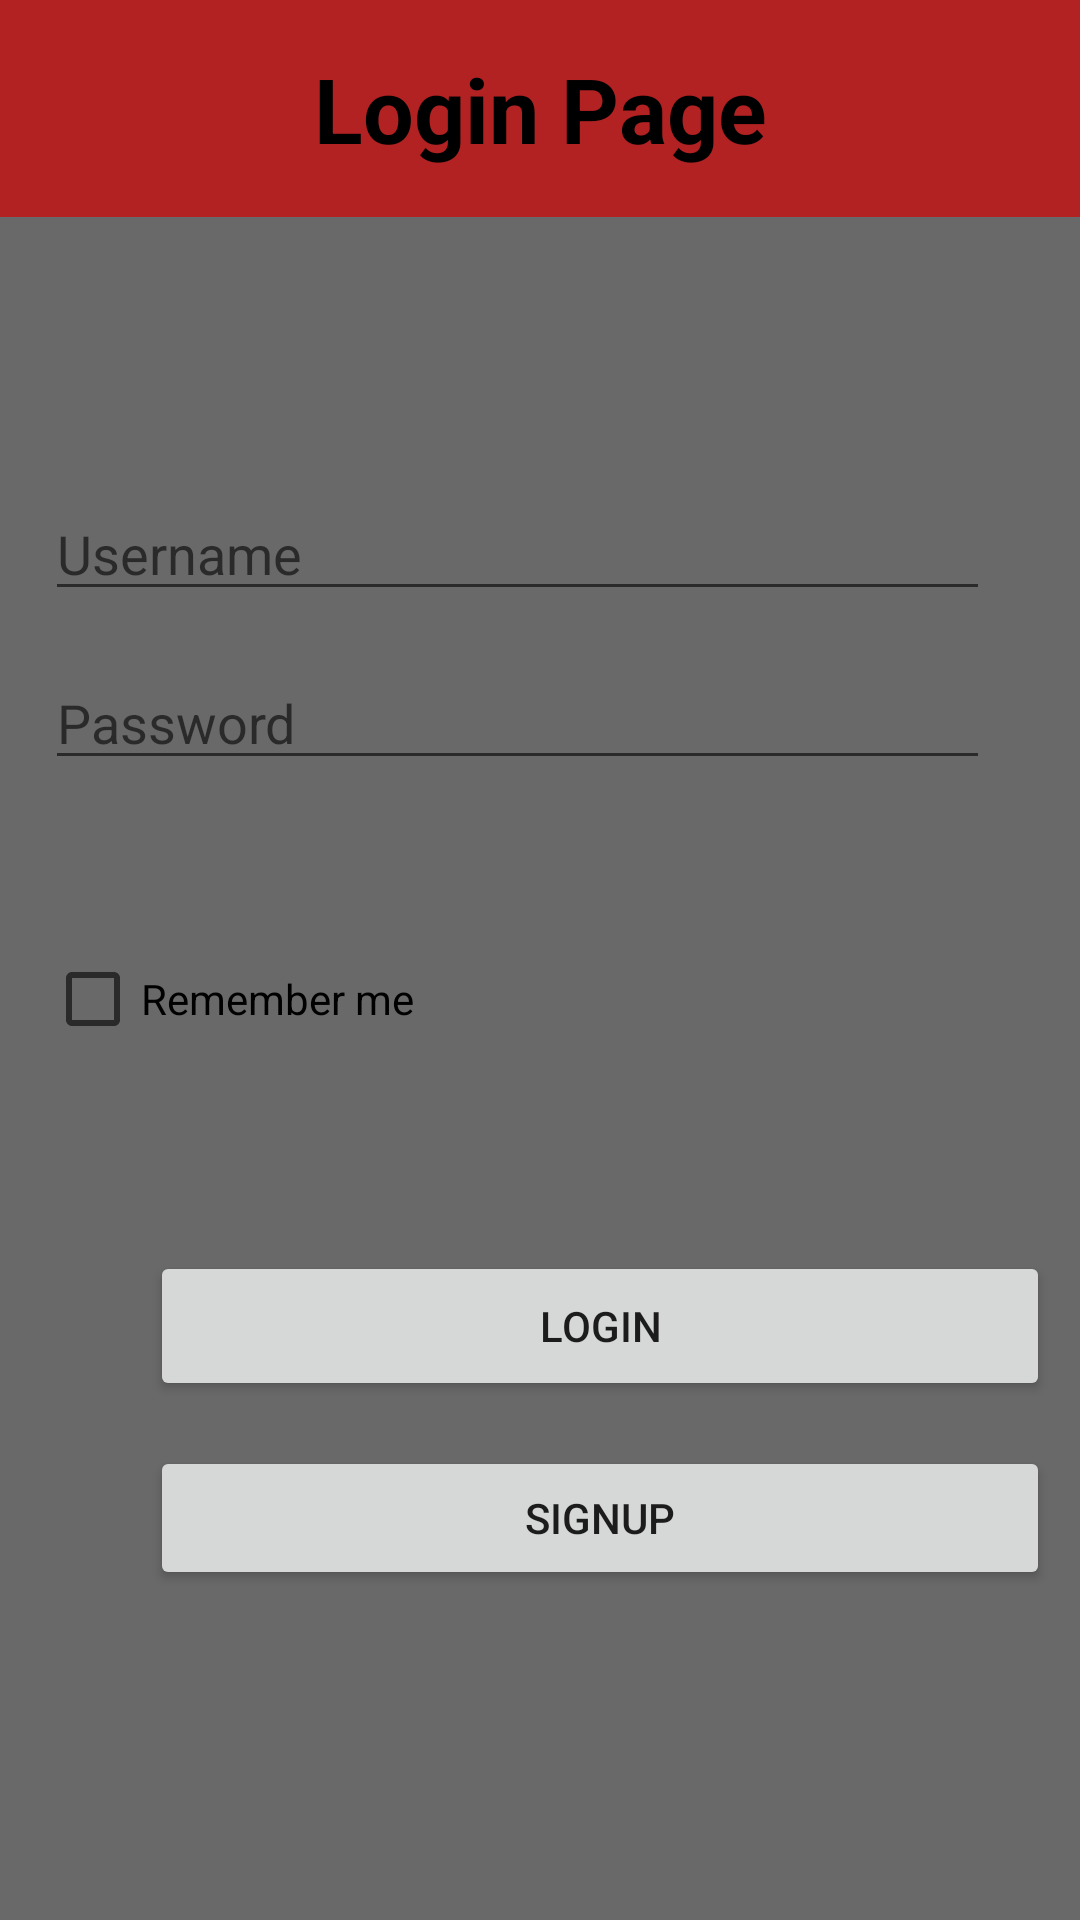

The Android layout XML behind this screen, and the referenced resources:
<!-- AndroidManifest.xml: application theme Theme.hotelRestSystem -->
<!-- res/layout/activity1_login.xml -->
<?xml version="1.0" encoding="utf-8"?>
<LinearLayout xmlns:android="http://schemas.android.com/apk/res/android"
    xmlns:tools="http://schemas.android.com/tools"
    android:orientation="vertical"
    android:layout_width="match_parent"
    android:layout_height="match_parent"
    android:background="#696969">

    
    <TextView
        android:layout_width="match_parent"
        android:layout_height="wrap_content"
        android:text="Login Page"
        android:textSize="30dp"
        android:textStyle="bold"
        android:background="#B22222"
        android:textColor="#000000"
        android:padding="16dp"
        android:gravity="center"
        />

    
    <LinearLayout
        android:layout_width="match_parent"
        android:layout_height="wrap_content"
        android:orientation="vertical"
        android:layout_marginTop="40dp">


        
        <LinearLayout
            android:layout_width="match_parent"
            android:layout_height="wrap_content"
            android:orientation="horizontal"
            android:layout_marginTop="50dp">

            <EditText
                android:id="@+id/editTextUsername"
                android:layout_width="0dp"
                android:layout_height="wrap_content"
                android:layout_weight="1"
                android:hint="Username"
                android:layout_marginRight="20dp"
                android:layout_marginLeft="15dp"/>

            <ImageView
                android:id="@+id/error_image1"
                android:layout_width="wrap_content"
                android:layout_height="wrap_content"
                android:src="@drawable/uncorrect"
                android:layout_marginEnd="10dp"
                android:layout_marginTop="15dp"/>

        </LinearLayout>

        
        <LinearLayout
            android:layout_width="match_parent"
            android:layout_height="wrap_content"
            android:orientation="horizontal"
            android:layout_marginTop="15dp">

            <EditText
                android:id="@+id/editTextPassword"
                android:layout_width="0dp"
                android:layout_height="wrap_content"
                android:layout_weight="1"
                android:hint="Password"
                android:inputType="textPassword"
                android:layout_marginRight="20dp"
                android:layout_marginLeft="15dp"/>

            <ImageView
                android:id="@+id/error_image2"
                android:layout_width="wrap_content"
                android:layout_height="wrap_content"
                android:src="@drawable/uncorrect"
                android:layout_marginEnd="10dp"
                android:layout_marginTop="15dp" />

        </LinearLayout>

        
        <LinearLayout
            android:layout_width="match_parent"
            android:layout_height="wrap_content"
            android:orientation="vertical"
            android:layout_marginLeft="15dp">

            <TextView
                android:id="@+id/error_message"
                android:layout_width="match_parent"
                android:layout_height="wrap_content"
                android:layout_marginTop="15dp"
                android:textColor="@color/design_default_color_error" />

            <CheckBox
                android:id="@+id/checkBox"
                android:layout_width="wrap_content"
                android:layout_height="wrap_content"
                android:layout_marginTop="15dp"
                android:text="Remember me"
                style="@style/RedCheckBoxStyle" />


        </LinearLayout>

    </LinearLayout>

    
    <LinearLayout
        android:layout_width="wrap_content"
        android:layout_height="wrap_content"
        android:orientation="vertical"
        android:layout_marginTop="60dp"
        android:layout_marginLeft="50dp">

        
        <Button
            android:id="@+id/buttonLogin"
            android:layout_width="300dp"
            android:layout_height="50dp"
            android:text="Login" />

        
        <Button
            android:id="@+id/buttonSignup"
            android:layout_width="match_parent"
            android:layout_height="wrap_content"
            android:layout_marginTop="15dp"
            android:text="Signup"/>



    </LinearLayout>

</LinearLayout>
<!-- resources referenced by this layout -->
<resources>
  <style name="RedCheckBoxStyle" parent="@android:style/Widget.CompoundButton.CheckBox">
          <item name="android:buttonTint">@color/red</item>
      </style>
  <style name="Theme.hotelRestSystem" parent="Theme.MaterialComponents.DayNight.DarkActionBar">
          
          <item name="colorPrimary">@color/purple_500</item>
          <item name="colorPrimaryVariant">@color/purple_700</item>
          <item name="colorOnPrimary">@color/white</item>
          
          <item name="colorSecondary">@color/teal_200</item>
          <item name="colorSecondaryVariant">@color/teal_700</item>
          <item name="colorOnSecondary">@color/black</item>
          
          <item name="android:statusBarColor">?attr/colorPrimaryVariant</item>
          
      </style>
  <!-- not gathered from this repository: default colours our renderer supplied (Android Studio template values) -->
  <color name="purple_500">#FF6200EE</color>
  <color name="purple_700">#FF3700B3</color>
  <color name="teal_200">#FF03DAC5</color>
  <color name="teal_700">#FF018786</color>
  <color name="black">#FF000000</color>
  <color name="white">#FFFFFFFF</color>
</resources>
